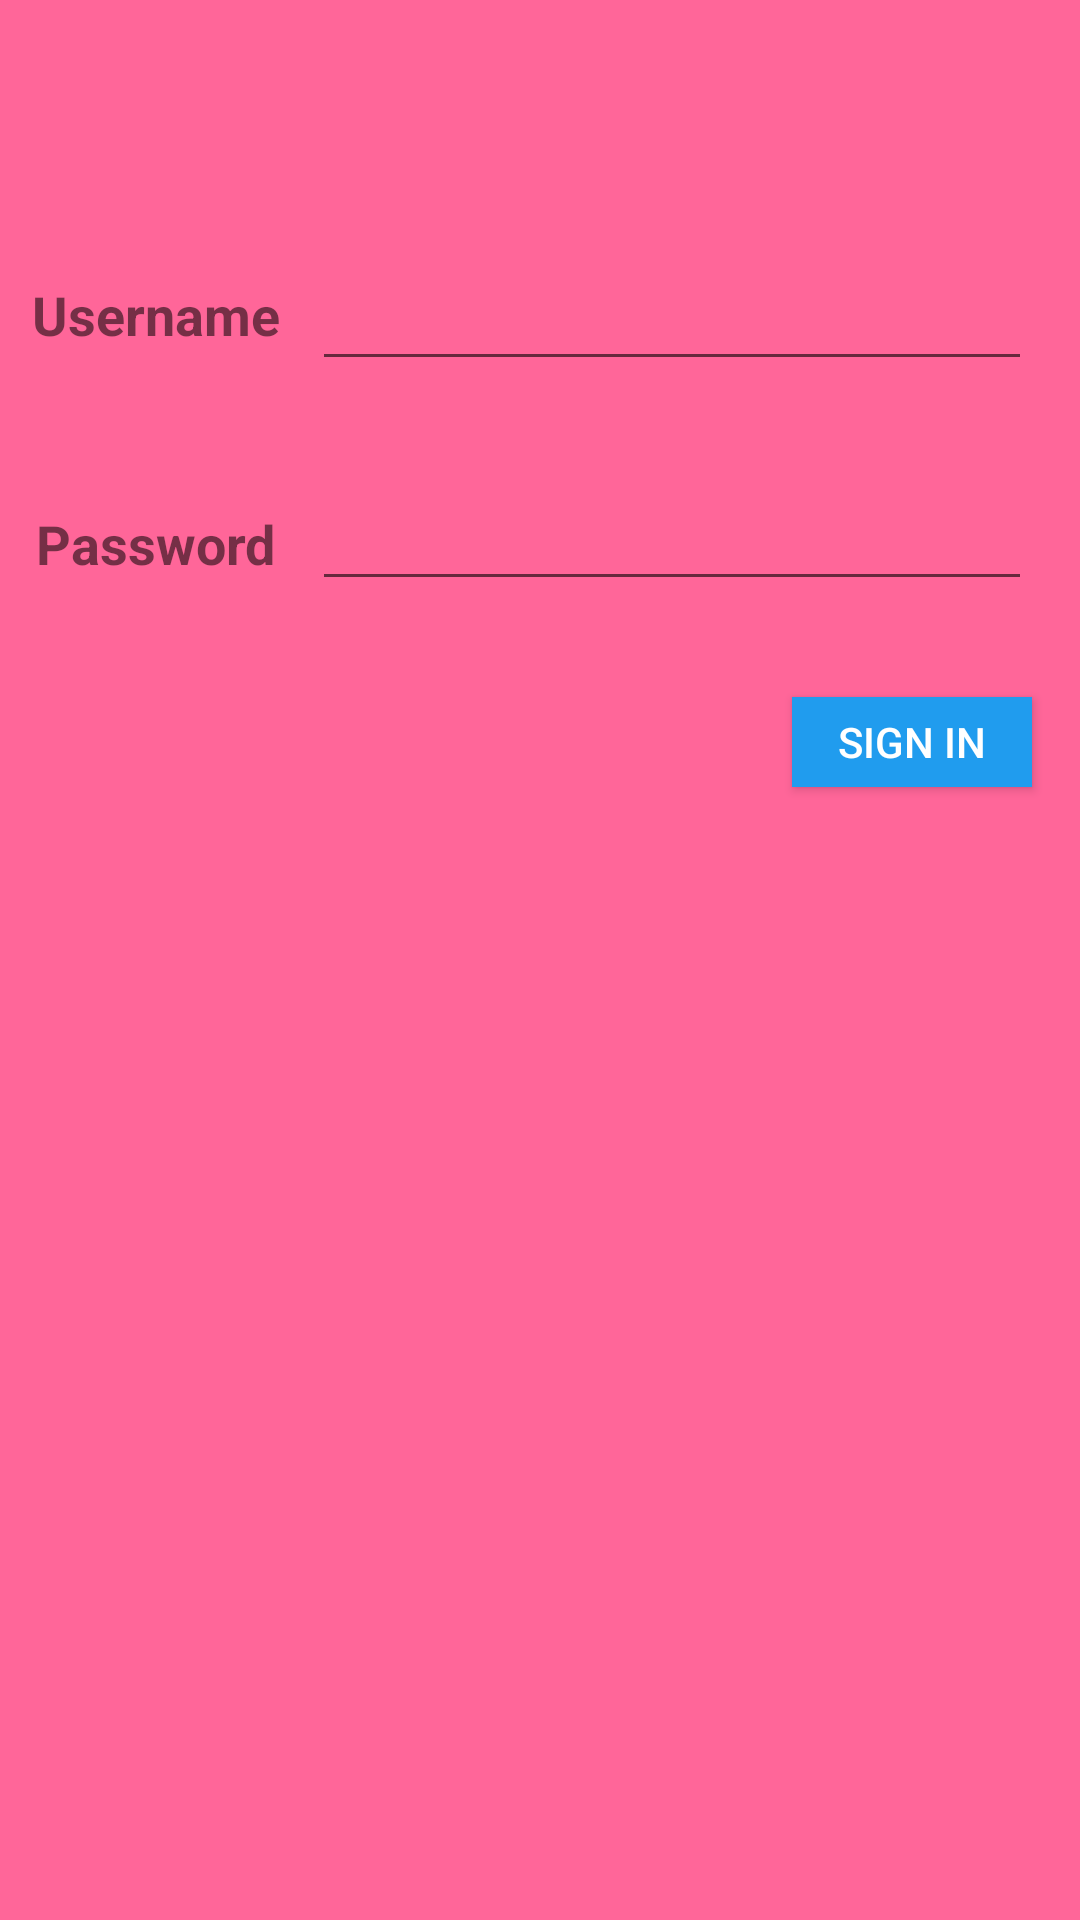

This screen was rendered from an Android layout file. Write that file and the resources it references.
<!-- AndroidManifest.xml: activity theme fmtAppThemeLogin -->
<!-- res/layout/activity_authentication.xml -->
<?xml version="1.0" encoding="utf-8"?>
<android.support.constraint.ConstraintLayout xmlns:android="http://schemas.android.com/apk/res/android"
    xmlns:app="http://schemas.android.com/apk/res-auto"
    xmlns:tools="http://schemas.android.com/tools"
    android:layout_width="match_parent"
    android:layout_height="match_parent"
    tools:context=".AuthenticationActivity">

    <ImageView
        android:id="@+id/imageView2"
        android:layout_width="wrap_content"
        android:layout_height="wrap_content"
        android:layout_marginTop="48dp"
        android:contentDescription="@string/app_name"
        app:layout_constraintEnd_toEndOf="parent"
        app:layout_constraintHorizontal_bias="0.497"
        app:layout_constraintStart_toStartOf="parent"
        app:layout_constraintTop_toTopOf="parent"
        app:srcCompat="@drawable/fmt_login" />

    <EditText
        android:id="@+id/passwordEditText"
        android:layout_width="240dp"
        android:layout_height="wrap_content"
        android:layout_marginTop="32dp"
        android:layout_marginEnd="16dp"
        android:layout_marginRight="16dp"
        android:autofillHints=""
        android:ems="10"
        android:inputType="textPassword"
        app:layout_constraintEnd_toEndOf="parent"
        app:layout_constraintTop_toBottomOf="@+id/usernameEditText" />

    <EditText
        android:id="@+id/usernameEditText"
        android:layout_width="240dp"
        android:layout_height="47dp"
        android:layout_marginTop="32dp"
        android:layout_marginEnd="16dp"
        android:layout_marginRight="16dp"
        android:autofillHints=""
        android:ems="10"
        android:inputType="textPersonName"
        app:layout_constraintEnd_toEndOf="parent"
        app:layout_constraintTop_toBottomOf="@+id/imageView2" />

    <TextView
        android:id="@+id/textView"
        android:layout_width="wrap_content"
        android:layout_height="wrap_content"
        android:layout_marginStart="16dp"
        android:layout_marginLeft="16dp"
        android:layout_marginEnd="16dp"
        android:layout_marginRight="16dp"
        android:text="@string/login_username"
        android:textSize="18sp"
        android:textStyle="bold"
        app:layout_constraintBaseline_toBaselineOf="@+id/usernameEditText"
        app:layout_constraintEnd_toStartOf="@+id/usernameEditText"
        app:layout_constraintStart_toStartOf="parent" />

    <TextView
        android:id="@+id/textView2"
        android:layout_width="wrap_content"
        android:layout_height="wrap_content"
        android:layout_marginStart="16dp"
        android:layout_marginLeft="16dp"
        android:layout_marginEnd="16dp"
        android:layout_marginRight="16dp"
        android:text="@string/login_password"
        android:textSize="18sp"
        android:textStyle="bold"
        app:layout_constraintBaseline_toBaselineOf="@+id/passwordEditText"
        app:layout_constraintEnd_toStartOf="@+id/passwordEditText"
        app:layout_constraintHorizontal_bias="0.5"
        app:layout_constraintStart_toStartOf="parent" />

    <Button
        android:id="@+id/loginButton"
        style="@style/Widget.AppCompat.Button.Colored"
        android:layout_width="80dp"
        android:layout_height="30dp"
        android:layout_marginTop="32dp"
        android:layout_marginEnd="16dp"
        android:layout_marginRight="16dp"
        android:background="@color/colorBlue"
        android:text="@string/login_button"
        android:textSize="14sp"
        app:layout_constraintEnd_toEndOf="parent"
        app:layout_constraintTop_toBottomOf="@+id/passwordEditText" />

    <ProgressBar
        android:id="@+id/loginProgressBar"
        android:layout_width="30dp"
        android:layout_height="30dp"
        android:layout_marginTop="32dp"
        android:layout_marginEnd="16dp"
        android:layout_marginRight="16dp"
        android:theme="@style/fmtGenericProgressIndicator"
        app:layout_constraintEnd_toStartOf="@+id/loginButton"
        app:layout_constraintTop_toBottomOf="@+id/passwordEditText" />

</android.support.constraint.ConstraintLayout>
<!-- resources referenced by this layout -->
<resources>
  <color name="colorBlue">#209cee</color>
  <string name="app_name" translatable="false">FeedMyTrip</string>
  <string name="login_button">Sign In</string>
  <string name="login_password">Password</string>
  <string name="login_username">Username</string>
  <style name="fmtGenericProgressIndicator" parent="fmtAppTheme">
          <item name="colorAccent">@color/colorBlue</item>
      </style>
  <style name="fmtAppThemeLogin" parent="fmtAppTheme">
          <item name="android:windowNoTitle">true</item>
          <item name="android:colorBackground">@color/colorAccent</item>
          <item name="colorPrimary">@color/primary_material_light</item>
      </style>
  <style name="fmtAppTheme" parent="Theme.AppCompat.Light.NoActionBar">
          <item name="colorAccent">@color/colorAccent</item>
      </style>
  <color name="colorAccent">#ff6699</color>
</resources>
